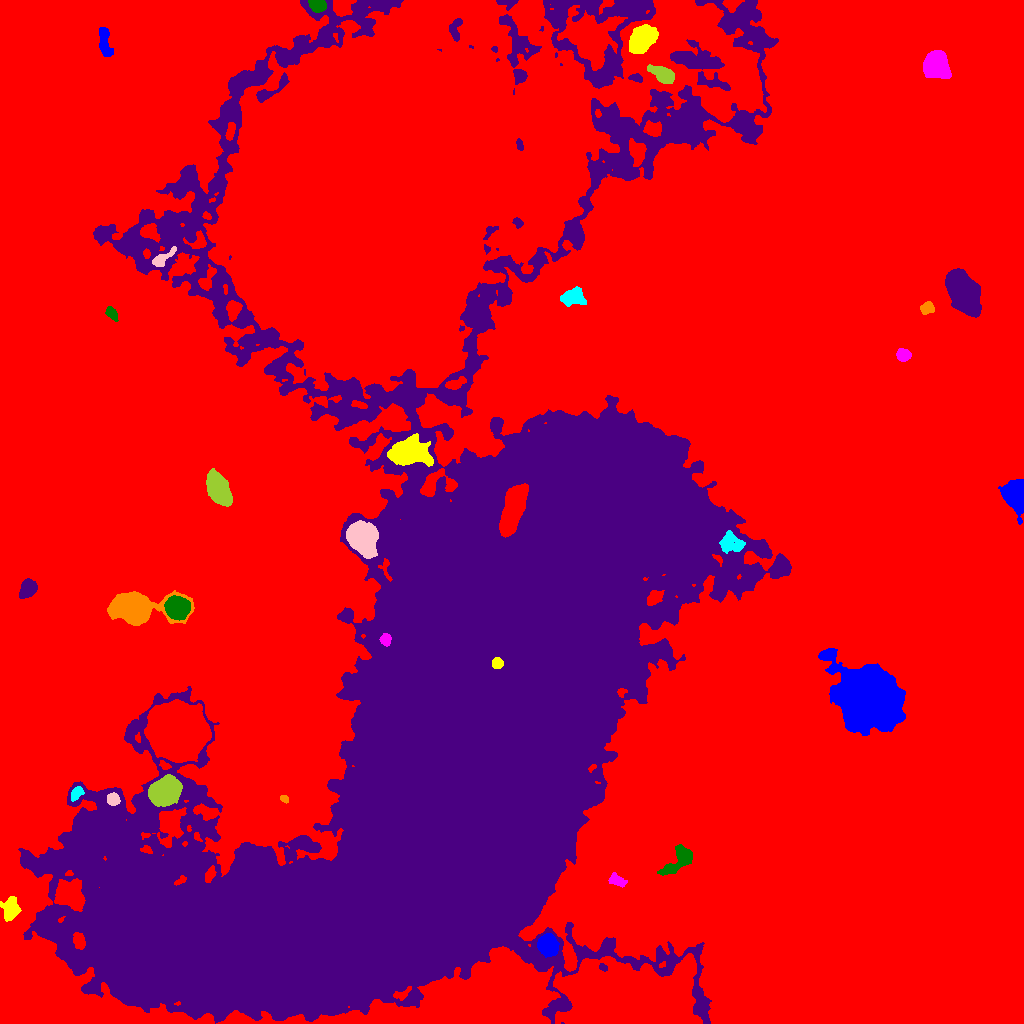

Values plotted in this chart, from the file beside it:
ID, X, Y, A, B, theta, total_flux, mu_max, mu_median, mu_mean, R_fwhm, R_e, R10, R90, x_start, x_end, y_start, y_end, area, greylevel
0, 523, 456.6, 326.4, 284.5, -0.8848, 4157382, 192.0, 5.0, 6.295, 19.61, 210.4, 44.11, 360.1, 0, 1023, 0, 1023, 660401, 6.295
1, 548, 78.84, 4.713, 4.144, -1.083, 8405, 51.0, 17.0, 20.3, 6.933, 5.67, 2.326, 9.097, 537, 559, 66, 90, 414, 46.3
2, 10.88, 115.5, 6.419, 3.894, 1.462, 902.0, 7.0, 2.0, 2.661, 5.232, 5.67, 2.111, 8.921, 0, 21, 102, 127, 339, 17.66
3, 618, 142.4, 4.396, 2.313, -0.391, 519.0, 8.0, 3.0, 3.0, 4.068, 3.7, 1.493, 6.155, 608, 627, 136, 151, 173, 18.0
4, 679.3, 163.6, 9.723, 4.454, 0.7805, 2377, 11.0, 5.0, 4.921, 8.058, 6.723, 2.706, 10.52, 657, 692, 148, 179, 483, 18.92
5, 452.8, 301, 199.3, 96.85, 1.15, 8618423, 169.0, 22.0, 34.45, 85.47, 124.4, 45.64, 215.7, 18, 791, 0, 1023, 250140, 46.45
6, 284.3, 224.7, 2.136, 1.663, -0.457, 278.0, 9.0, 4.0, 4.484, 3.09, 2.326, 0.9772, 3.7, 280, 288, 220, 228, 62, 21.48
7, 76.01, 229.7, 3.759, 2.341, 0.8938, 906.0, 12.0, 6.0, 6.292, 4.886, 3.742, 1.493, 5.917, 71, 84, 222, 237, 144, 31.29
8, 113.1, 224.4, 2.962, 2.683, -0.495, 788.0, 12.0, 5.0, 5.289, 4.549, 3.613, 1.493, 5.642, 107, 120, 218, 231, 149, 34.29
9, 164.6, 232, 6.598, 5.426, 0.429, 20367, 74.0, 18.0, 24.51, 8.556, 7.527, 2.985, 12.51, 148, 182, 217, 249, 831, 51.51
10, 177.2, 291.3, 11.44, 10.73, -0.73, 169883, 232.0, 32.0, 53.22, 11.81, 13, 4.886, 24.31, 144, 211, 261, 324, 3192, 76.22
11, 870, 325.1, 14.76, 11.41, -0.6506, 114598, 115.0, 14.0, 26.74, 14.64, 15.16, 5.781, 26.93, 818, 905, 288, 375, 4285, 40.74
12, 497.5, 360.2, 2.494, 2.4, -0.8418, 949.0, 18.0, 7.0, 7.975, 4.068, 3.141, 1.262, 4.983, 492, 503, 355, 366, 119, 107
13, 385.6, 383.9, 2.747, 2.462, 1.515, 702.0, 13.0, 5.0, 5.616, 4.107, 3.338, 1.262, 5.202, 379, 391, 377, 390, 125, 61.62
14, 177.4, 415.6, 5.187, 4.942, -0.3282, 6754, 31.0, 12.0, 13.04, 8.019, 6.555, 2.646, 10.36, 164, 190, 403, 428, 518, 36.04
15, 27.93, 434.7, 4.272, 3.418, 0.9259, 2860, 25.0, 9.0, 9.965, 5.382, 4.82, 1.954, 7.838, 19, 37, 425, 445, 287, 23.97
16, 133.1, 416, 12.85, 6.369, -0.03066, 29666, 78.0, 10.0, 19.67, 9.575, 9.08, 3.568, 16.01, 107, 194, 398, 433, 1508, 33.67
17, 731.5, 480.8, 6.336, 4.571, -0.4853, 1219, 8.0, 3.0, 3.295, 6.979, 5.863, 2.257, 9.288, 719, 745, 470, 493, 370, 29.29
18, 362.3, 485.5, 7.806, 6.061, -1.044, 22938, 64.0, 22.0, 24.93, 9.69, 8.649, 3.478, 14.03, 346, 378, 465, 503, 920, 52.93
19, 218, 534.6, 7.689, 4.517, -1.156, 11658, 42.0, 13.0, 16.82, 8.813, 7.442, 3.038, 12.17, 206, 232, 517, 555, 693, 29.82
20, 512.9, 514.3, 13.37, 4.463, 1.266, 10163, 20.0, 10.0, 10.08, 13.12, 9.966, 4.146, 15.15, 499, 528, 486, 540, 1008, 120.1
21, 1018, 528.2, 6.802, 4.338, -1.514, 11550, 69.0, 11.0, 17.58, 6.232, 5.997, 2.326, 10.34, 998, 1023, 499, 544, 657, 32.58
22, 409.3, 571, 9.927, 5.902, -0.00224, 10548, 27.0, 9.0, 10.75, 10.12, 9.373, 3.7, 14.99, 387, 433, 557, 590, 981, 36.75
23, 903.4, 668.3, 3.31, 2.663, -0.04223, 644.0, 9.0, 3.0, 3.811, 4.478, 3.742, 1.493, 6.077, 896, 911, 662, 675, 169, 18.81
24, 111.6, 710.5, 3.417, 2.088, -0.9462, 502.0, 9.0, 3.0, 3.719, 3.949, 3.338, 1.262, 5.323, 105, 118, 702, 717, 135, 21.72
25, 963.2, 729.8, 10.26, 5.96, -1.052, 23061, 53.0, 15.0, 18.23, 9.95, 9.707, 3.785, 16.22, 945, 981, 706, 755, 1265, 32.23
26, 927.4, 715.3, 3.575, 2.794, 0.5072, 565.0, 8.0, 4.0, 3.693, 5.109, 3.989, 1.596, 6.103, 920, 934, 709, 722, 153, 17.69
27, 572.5, 726.2, 5.7, 3.989, 0.1992, 2456, 17.0, 7.0, 6.899, 6.077, 5.809, 2.257, 9.08, 560, 586, 717, 737, 356, 26.9
28, 161.4, 764.5, 6.697, 2.4, 0.6382, 793.0, 9.0, 3.0, 3.654, 4.618, 4.184, 1.693, 6.956, 152, 176, 757, 777, 217, 26.65
29, 662.8, 948.5, 6.463, 3.375, -0.5032, 1761, 11.0, 5.0, 5.031, 6.794, 5.754, 2.257, 9.062, 647, 674, 940, 959, 350, 47.03
30, 379.8, 829.2, 88.28, 65.03, 0.5532, 4260271, 200.0, 21.0, 36.63, 58.15, 79.8, 29.64, 147.3, 203, 766, 625, 1023, 116315, 59.63
31, 104.6, 982.5, 8.527, 2.632, -1.418, 1131, 9.0, 4.0, 3.733, 5.754, 5.47, 2.034, 8.33, 99, 113, 967, 996, 303, 18.73
32, 642.1, 984.2, 7.377, 4.725, 0.8656, 8010, 30.0, 12.0, 12.3, 8.956, 7.632, 3.09, 11.97, 629, 658, 970, 999, 651, 49.3
33, 935.6, 958.3, 5.629, 5.212, -1.233, 15664, 70.0, 19.0, 23.63, 7.653, 6.77, 2.706, 11.14, 923, 951, 945, 973, 663, 37.63
34, 316.8, 1018, 3.866, 2.832, -0.2879, 1433, 16.0, 7.0, 7.165, 5.323, 4.222, 1.693, 6.555, 308, 326, 1011, 1023, 200, 35.16
